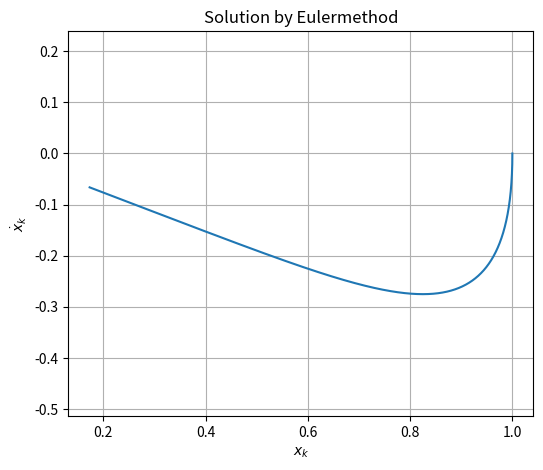

The script that saved this image:
import numpy as np
import matplotlib.pyplot as plt

# パラメータ
h = 0.001        # 時間ステップ
T = 5            # シミュレーション時間（秒）
N = int(T / h)   # ステップ数

# 初期値（任意）
z1 = 1.0         # x(0)
z2 = 0.0         # x'(0)

# 配列初期化
t = np.linspace(0, T, N+1)
x = np.zeros(N+1)
v = np.zeros(N+1)

x[0] = z1
v[0] = z2

# Euler法による更新
for k in range(N):
    z1_new = z1 + h * z2
    z2_new = z2 + h * (-3 * z2 - z1)
    z1, z2 = z1_new, z2_new
    x[k+1] = z1
    v[k+1] = z2

# グラフ表示
plt.figure(figsize=(6, 5))
plt.plot(x, v)
plt.xlabel('$x_k$')
plt.ylabel('$\dot{x}_k$')
plt.title('Solution by Eulermethod')
plt.grid(True)
plt.axis('equal')
plt.show()